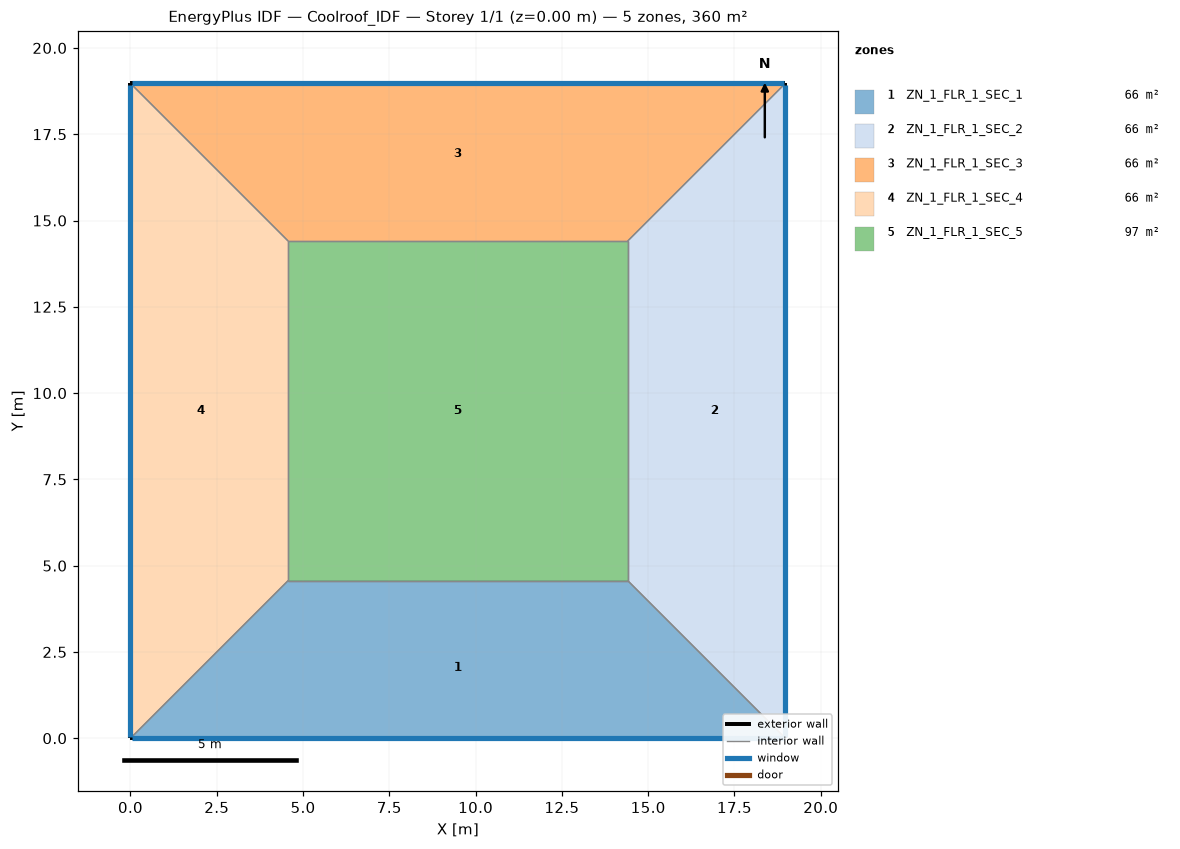
=== STOREY PLAN SPEC (per zone: floor XY polygon, exterior-wall plan segments, windows/doors) ===
zone 1: ZN_1_FLR_1_SEC_1  (65.8 m²)
  floor: (4.57, 4.57) (14.40, 4.57) (18.97, 0.00) (0.00, 0.00)
  exterior wall: (0.00, 0.00) – (18.97, 0.00)  [19.0 m]
    window: (0.05, 0.00) – (18.92, 0.00)  [19.9 m²]
  interior walls: 3
zone 2: ZN_1_FLR_1_SEC_2  (65.8 m²)
  floor: (14.40, 4.57) (14.40, 14.40) (18.97, 18.97) (18.97, 0.00)
  exterior wall: (18.97, 0.00) – (18.97, 18.97)  [19.0 m]
    window: (18.97, 0.05) – (18.97, 18.92)  [19.9 m²]
  interior walls: 3
zone 3: ZN_1_FLR_1_SEC_3  (65.8 m²)
  floor: (0.00, 18.97) (18.97, 18.97) (14.40, 14.40) (4.57, 14.40)
  exterior wall: (18.97, 18.97) – (0.00, 18.97)  [19.0 m]
    window: (18.92, 18.97) – (0.05, 18.97)  [19.9 m²]
  interior walls: 3
zone 4: ZN_1_FLR_1_SEC_4  (65.8 m²)
  floor: (0.00, 18.97) (4.57, 14.40) (4.57, 4.57) (0.00, 0.00)
  exterior wall: (0.00, 18.97) – (0.00, 0.00)  [19.0 m]
    window: (0.00, 18.92) – (0.00, 0.05)  [19.9 m²]
  interior walls: 3
zone 5: ZN_1_FLR_1_SEC_5  (96.7 m²)
  floor: (4.57, 14.40) (14.40, 14.40) (14.40, 4.57) (4.57, 4.57)
  interior walls: 4

=== DERIVED (storey summary) ===
Building: Coolroof_IDF
Storey: 1 of 1  (floor level z = 0.00 m)
Storey gross floor area: 360.0 m²
Zones on this storey: 5
  - ZN_1_FLR_1_SEC_1: floor 65.8 m²; exterior wall 19.0 m (66.4 m²); 1 window(s) 19.9 m²; WWR 30.0%
  - ZN_1_FLR_1_SEC_2: floor 65.8 m²; exterior wall 19.0 m (66.4 m²); 1 window(s) 19.9 m²; WWR 30.0%
  - ZN_1_FLR_1_SEC_3: floor 65.8 m²; exterior wall 19.0 m (66.4 m²); 1 window(s) 19.9 m²; WWR 30.0%
  - ZN_1_FLR_1_SEC_4: floor 65.8 m²; exterior wall 19.0 m (66.4 m²); 1 window(s) 19.9 m²; WWR 30.0%
  - ZN_1_FLR_1_SEC_5: floor 96.7 m²
Zone adjacency (shared interzone walls):
  - ZN_1_FLR_1_SEC_1 ↔ ZN_1_FLR_1_SEC_2
  - ZN_1_FLR_1_SEC_1 ↔ ZN_1_FLR_1_SEC_4
  - ZN_1_FLR_1_SEC_1 ↔ ZN_1_FLR_1_SEC_5
  - ZN_1_FLR_1_SEC_2 ↔ ZN_1_FLR_1_SEC_3
  - ZN_1_FLR_1_SEC_2 ↔ ZN_1_FLR_1_SEC_5
  - ZN_1_FLR_1_SEC_3 ↔ ZN_1_FLR_1_SEC_4
  - ZN_1_FLR_1_SEC_3 ↔ ZN_1_FLR_1_SEC_5
  - ZN_1_FLR_1_SEC_4 ↔ ZN_1_FLR_1_SEC_5